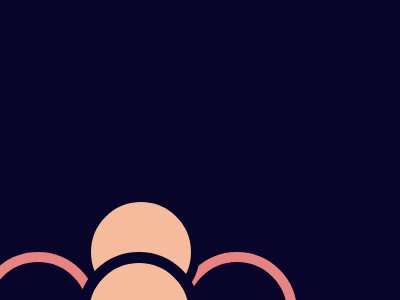

Here is a drawing made with CSS. Write the source that renders it.

<!DOCTYPE html>
<html lang="en">
<head>
    <meta charset="UTF-8">
    <meta http-equiv="X-UA-Compatible" content="IE=edge">
   
    
    <style>
      body{
         background:#09042A;
         position:relative;
         display:grid;
        justify-content:center;
        place-items:center;
      }
      .body1{
        top:200%;
        position:relative;
        background:#09042A;
        display:flex;
      }
      .sq{
        position:relative;
        height:100px;
        width:100px;
        background:#E78481;
    
      }
      
    
      .db1{
        
       
        position:relative;
        left:9px;
        width: 100px;
        height: 100px;
        border-radius:100px;
        background: #09042A;
            border:10px solid #E78481;
        
      }.db2{
           
        left:-12px;
        position:relative;
    
        width: 100px;
        height: 100px;
        border-radius:100px;
        border:10px solid #E78481;
        background:#09042A;
     }
      
        .p1{
        position:absolute;
        right: 50%;
        top: -48%;
        width: 100px;
        height: 100px;
        border-radius:100px;
        background: #F5BB9C;
        border:9px solid #09042A ;
    
          
      }
      .p2{
        top:53%;
        right: 50%;
        position:relative;
        width: 100px;
        height: 100px;
        border-radius:100px;
        background: #F5BB9C;
        border:11px solid #09042A;
    
      }
    </style>
    
</head>
<body>
    <div class="body1">
        <div class="db1"></div>
        <div class="sq"></div>
        <div class="db2"></div>
        <div class="p1"></div>
        <div class="p2"></div>
        </div>
        <div class="cc"></div>
</body>
</html>